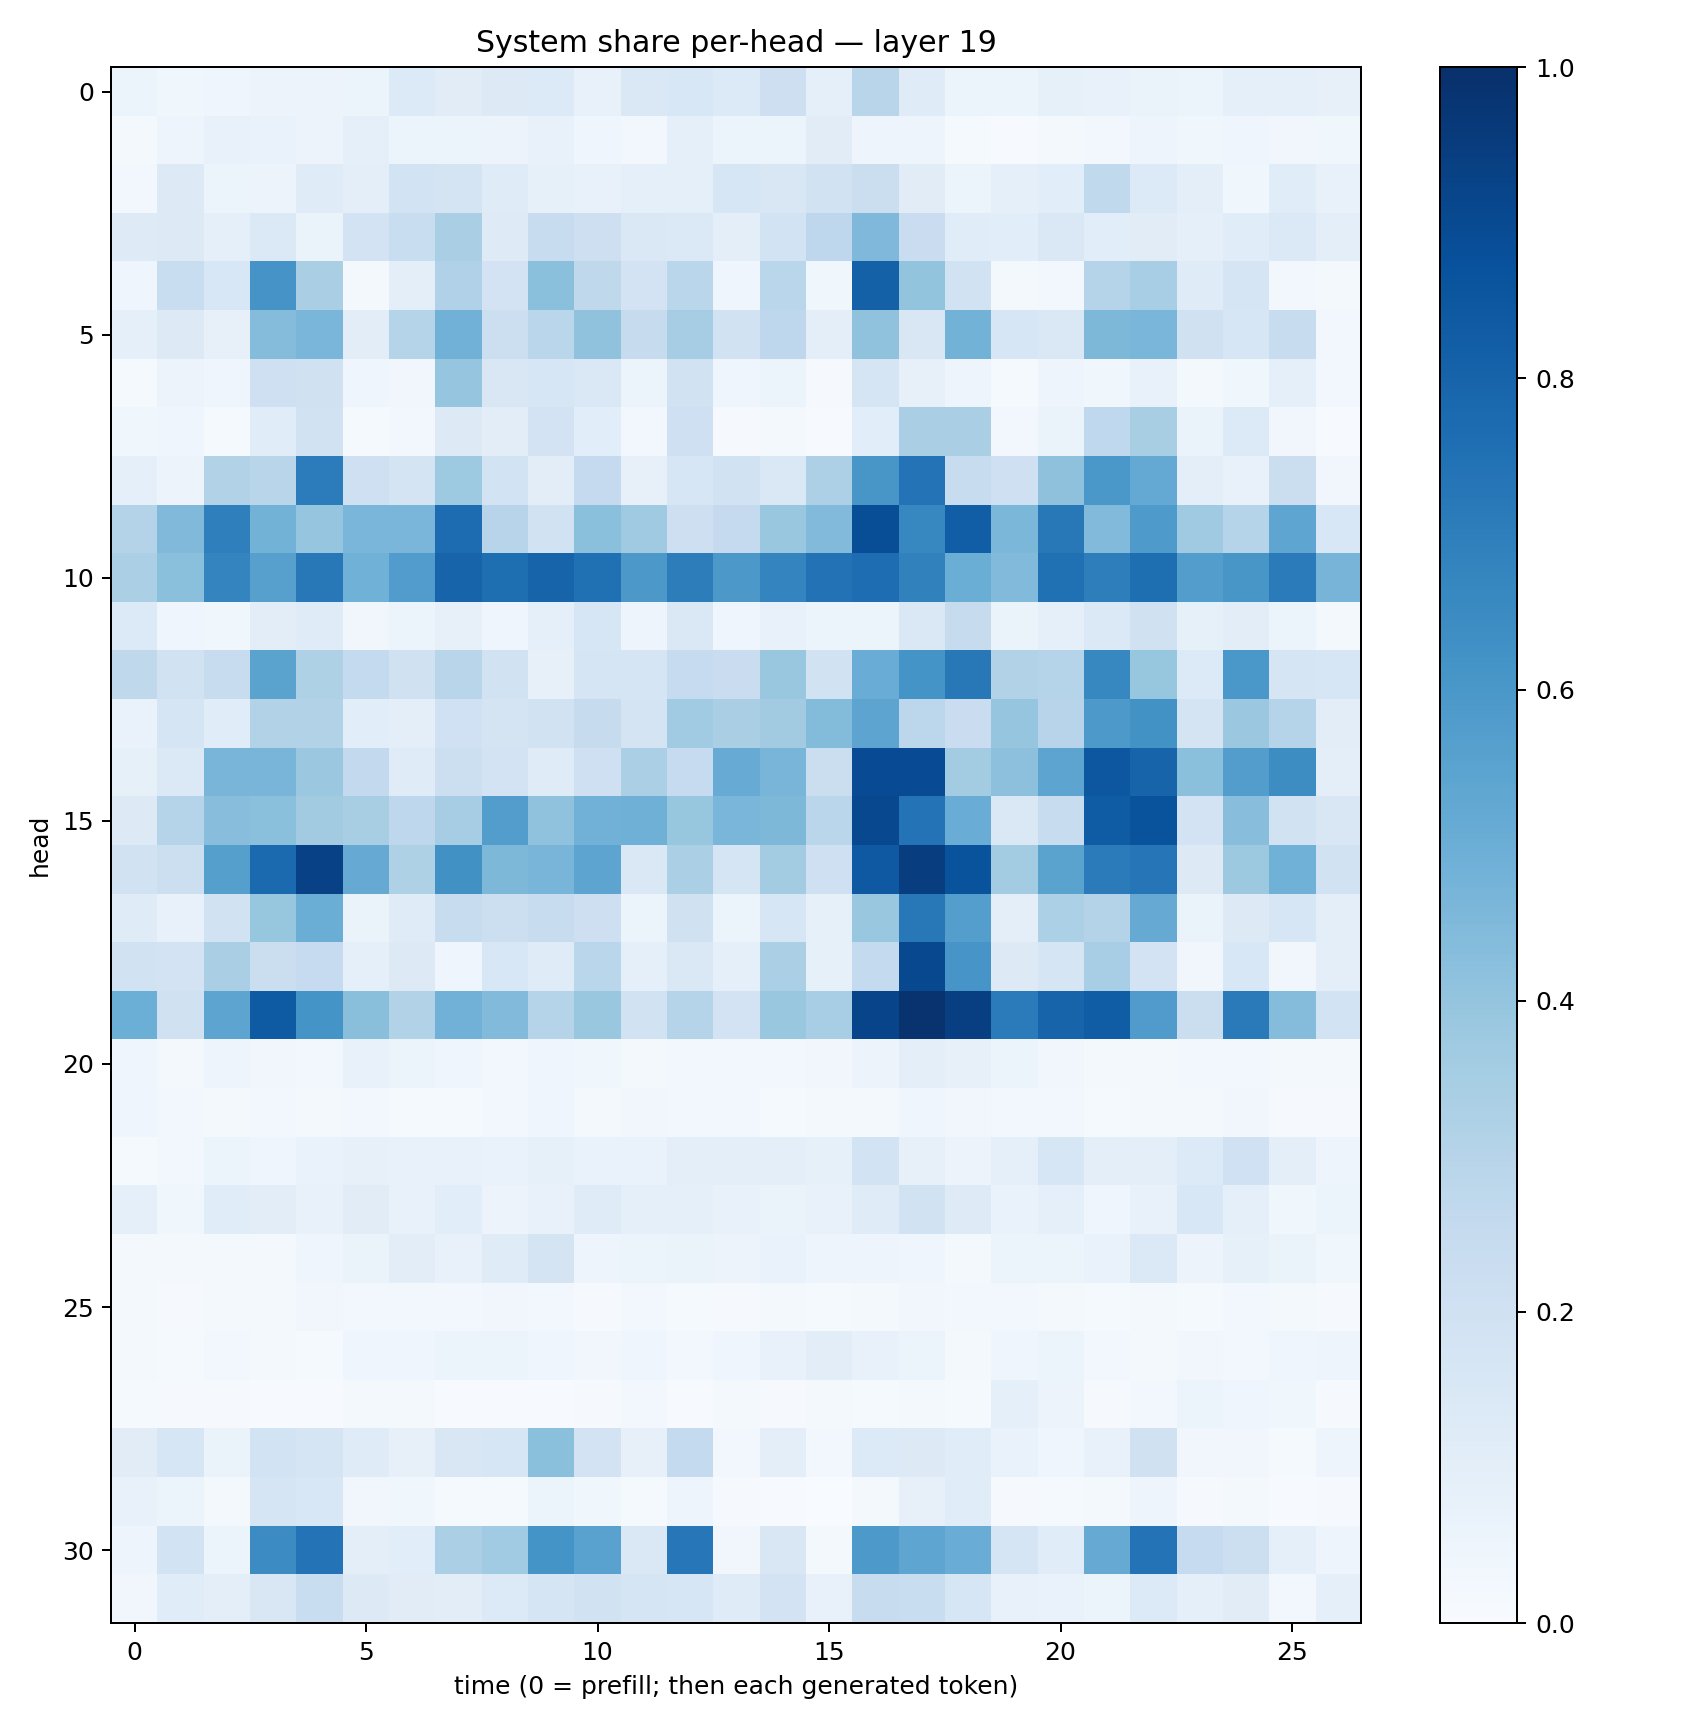

The file beside this chart, header and first rows:
0.051623397, 0.036610555, 0.044374585, 0.057204925, 0.05755736, 0.05942662, 0.13463515, 0.112874255, 0.12660961, 0.13525477, 0.07578377, 0.14167865, 0.15330915, 0.13454255, 0.21234417, 0.0932122, 0.28994414, 0.118265904, 0.06188683, 0.054083884, 0.08368695, 0.071418695, 0.06538912, 0.061628096
0.02239, 0.04827, 0.07041, 0.06815, 0.05792, 0.08631, 0.05387, 0.05357, 0.05858, 0.07413, 0.04465, 0.02469, 0.08991, 0.05079, 0.06072, 0.1098, 0.04928, 0.04922, 0.01225, 0.007597, 0.01665, 0.02923, 0.05022, 0.03529
0.02981, 0.1261, 0.05388, 0.05601, 0.1197, 0.09799, 0.1863, 0.1775, 0.1197, 0.08303, 0.07195, 0.0884, 0.08923, 0.1567, 0.1519, 0.1887, 0.224, 0.1107, 0.06178, 0.08774, 0.1061, 0.2632, 0.1337, 0.09479
0.1248, 0.1262, 0.08627, 0.1384, 0.064, 0.1804, 0.2339, 0.3362, 0.1231, 0.2399, 0.2123, 0.141, 0.1385, 0.09486, 0.1847, 0.2755, 0.4501, 0.229, 0.116, 0.1073, 0.1407, 0.1069, 0.1113, 0.09276
0.04546, 0.234, 0.1544, 0.61, 0.3383, 0.02081, 0.1012, 0.32, 0.1801, 0.4191, 0.27, 0.1816, 0.2879, 0.04376, 0.2874, 0.03643, 0.809, 0.3993, 0.1928, 0.01939, 0.02416, 0.3044, 0.344, 0.1209
0.08689, 0.1271, 0.08079, 0.4347, 0.464, 0.1024, 0.2987, 0.4813, 0.2178, 0.2882, 0.4087, 0.2431, 0.349, 0.1877, 0.2741, 0.09595, 0.4067, 0.1499, 0.4784, 0.1601, 0.147, 0.4568, 0.4613, 0.1964
0.01367, 0.05558, 0.04455, 0.2032, 0.1986, 0.04098, 0.03383, 0.3973, 0.1504, 0.163, 0.1414, 0.05218, 0.1929, 0.04123, 0.05385, 0.009611, 0.1674, 0.08077, 0.05058, 0.01358, 0.04982, 0.03874, 0.07246, 0.02325
0.0368, 0.04192, 0.01376, 0.1158, 0.1915, 0.01528, 0.02723, 0.1314, 0.1043, 0.1812, 0.1078, 0.02778, 0.2033, 0.01111, 0.01722, 0.006804, 0.108, 0.3393, 0.3374, 0.03114, 0.06502, 0.2676, 0.3417, 0.06305
0.09319, 0.05711, 0.3145, 0.2903, 0.7056, 0.2091, 0.1744, 0.3722, 0.1853, 0.1021, 0.2516, 0.07957, 0.1589, 0.1901, 0.1436, 0.3274, 0.6041, 0.7385, 0.2375, 0.2089, 0.4105, 0.5978, 0.5211, 0.09512
0.3078, 0.4483, 0.6924, 0.4777, 0.3958, 0.4622, 0.4646, 0.7659, 0.2966, 0.1902, 0.4191, 0.3681, 0.2122, 0.2504, 0.3849, 0.4418, 0.8851, 0.6666, 0.8225, 0.4581, 0.7192, 0.4422, 0.5875, 0.3674
0.3333, 0.4183, 0.6738, 0.5624, 0.722, 0.487, 0.5762, 0.7991, 0.7595, 0.7973, 0.7521, 0.5964, 0.703, 0.5948, 0.6747, 0.7438, 0.765, 0.6862, 0.5028, 0.4444, 0.751, 0.6976, 0.7612, 0.5725
0.1357, 0.0426, 0.03555, 0.1044, 0.1187, 0.0337, 0.05999, 0.07814, 0.04522, 0.08894, 0.1581, 0.05014, 0.1443, 0.03982, 0.0772, 0.05214, 0.05427, 0.1413, 0.2445, 0.0636, 0.08871, 0.1372, 0.1963, 0.08285
0.2731, 0.1896, 0.2381, 0.5477, 0.3213, 0.2559, 0.1991, 0.2891, 0.1902, 0.08193, 0.1686, 0.1665, 0.2465, 0.2282, 0.3888, 0.1918, 0.5065, 0.6171, 0.7207, 0.3092, 0.3046, 0.6647, 0.3934, 0.1355
0.06666, 0.1672, 0.1136, 0.3158, 0.3114, 0.1079, 0.09567, 0.202, 0.1757, 0.1885, 0.2448, 0.178, 0.3656, 0.3377, 0.3629, 0.4389, 0.5396, 0.2785, 0.2276, 0.3978, 0.2956, 0.5918, 0.6245, 0.1745
0.08412, 0.1391, 0.4658, 0.4655, 0.3817, 0.2615, 0.1194, 0.2174, 0.1827, 0.1199, 0.2075, 0.3354, 0.249, 0.5103, 0.4682, 0.2232, 0.8915, 0.892, 0.3582, 0.4157, 0.5411, 0.8501, 0.7971, 0.42
0.1289, 0.2997, 0.4262, 0.4212, 0.36, 0.3399, 0.2758, 0.3512, 0.5733, 0.4095, 0.4808, 0.4911, 0.3943, 0.4621, 0.4567, 0.2888, 0.9058, 0.7409, 0.5045, 0.1431, 0.2398, 0.8299, 0.8668, 0.1802
0.1925, 0.2161, 0.5639, 0.7736, 0.9323, 0.5132, 0.3228, 0.6267, 0.4551, 0.4675, 0.5423, 0.144, 0.3357, 0.1707, 0.3581, 0.2039, 0.8412, 0.9435, 0.8643, 0.3557, 0.5475, 0.7106, 0.7327, 0.1265
0.121, 0.07435, 0.1944, 0.3909, 0.5003, 0.06557, 0.1174, 0.2366, 0.2157, 0.2409, 0.2112, 0.05226, 0.1972, 0.06075, 0.163, 0.08454, 0.3897, 0.7198, 0.5703, 0.09575, 0.3307, 0.3077, 0.5128, 0.06616
0.1895, 0.1811, 0.3383, 0.2251, 0.2488, 0.09301, 0.1322, 0.04544, 0.1531, 0.1198, 0.2866, 0.08803, 0.1476, 0.09325, 0.3334, 0.08222, 0.2556, 0.906, 0.6065, 0.1274, 0.1673, 0.344, 0.1822, 0.03487
0.4968, 0.1955, 0.541, 0.8352, 0.616, 0.4228, 0.3095, 0.4817, 0.4439, 0.2976, 0.3895, 0.1931, 0.3014, 0.1813, 0.3878, 0.3439, 0.9184, 0.9847, 0.9399, 0.7095, 0.7995, 0.8267, 0.5792, 0.2218
0.04516, 0.02243, 0.04955, 0.03198, 0.02406, 0.07415, 0.06243, 0.04616, 0.02838, 0.03953, 0.03581, 0.01954, 0.02968, 0.02789, 0.02658, 0.03142, 0.05559, 0.09405, 0.07954, 0.06188, 0.03427, 0.01941, 0.02011, 0.02369
0.0416, 0.02435, 0.01695, 0.0238, 0.01695, 0.02659, 0.01232, 0.01457, 0.02887, 0.04419, 0.01772, 0.03134, 0.02364, 0.0263, 0.01375, 0.01568, 0.02226, 0.04418, 0.03239, 0.0287, 0.02818, 0.01541, 0.02335, 0.01806
0.01276, 0.02532, 0.06134, 0.04604, 0.06777, 0.08203, 0.07226, 0.0719, 0.06796, 0.08553, 0.06779, 0.06909, 0.09597, 0.09584, 0.09936, 0.08278, 0.1868, 0.0785, 0.05836, 0.08626, 0.1601, 0.0975, 0.1013, 0.1347
0.08908, 0.036, 0.1159, 0.1032, 0.07146, 0.1097, 0.07373, 0.1068, 0.05639, 0.07111, 0.1179, 0.08775, 0.08879, 0.07534, 0.06385, 0.07225, 0.1211, 0.1923, 0.1243, 0.06787, 0.08609, 0.04196, 0.0704, 0.1529
0.01677, 0.01652, 0.02146, 0.01836, 0.04603, 0.06531, 0.1038, 0.07611, 0.1195, 0.1794, 0.04791, 0.059, 0.06272, 0.05474, 0.06871, 0.04726, 0.04762, 0.04511, 0.02212, 0.05181, 0.05167, 0.06681, 0.1392, 0.05685
0.02026, 0.009428, 0.01703, 0.01564, 0.03152, 0.02997, 0.02988, 0.0243, 0.03163, 0.03076, 0.01151, 0.02554, 0.01514, 0.01097, 0.02033, 0.01561, 0.02131, 0.03362, 0.02928, 0.02595, 0.0166, 0.01183, 0.02012, 0.01507
0.02144, 0.01288, 0.02457, 0.01693, 0.01439, 0.04022, 0.04624, 0.05301, 0.06019, 0.03912, 0.03443, 0.04673, 0.02535, 0.04503, 0.0705, 0.1054, 0.07178, 0.06001, 0.02175, 0.04182, 0.05309, 0.02541, 0.01795, 0.03298
0.01549, 0.01161, 0.00926, 0.003938, 0.006189, 0.02211, 0.01692, 0.00661, 0.004293, 0.005758, 0.01131, 0.02972, 0.006304, 0.01964, 0.009957, 0.0199, 0.01466, 0.01782, 0.01465, 0.09057, 0.05615, 0.00999, 0.03055, 0.0528
0.1103, 0.1564, 0.06316, 0.1853, 0.1667, 0.1184, 0.0793, 0.1506, 0.1565, 0.4217, 0.1831, 0.07889, 0.2556, 0.02697, 0.09956, 0.02553, 0.1332, 0.1318, 0.1159, 0.06695, 0.04147, 0.07241, 0.1969, 0.03446
0.0714, 0.05264, 0.01678, 0.1645, 0.1535, 0.03412, 0.03835, 0.01269, 0.01339, 0.05942, 0.0374, 0.01298, 0.04694, 0.009689, 0.006412, 0.003773, 0.01616, 0.08113, 0.1144, 0.01147, 0.01175, 0.02022, 0.05016, 0.009348
0.04831, 0.1859, 0.05933, 0.6471, 0.742, 0.1014, 0.108, 0.335, 0.3654, 0.615, 0.5545, 0.1475, 0.726, 0.03366, 0.1511, 0.01861, 0.5912, 0.5374, 0.5055, 0.1659, 0.1164, 0.5153, 0.7403, 0.2471
0.03335, 0.1168, 0.1003, 0.1494, 0.2321, 0.1258, 0.11, 0.1019, 0.1336, 0.1694, 0.1893, 0.1702, 0.1591, 0.1208, 0.1834, 0.07613, 0.2377, 0.2324, 0.1615, 0.07121, 0.06823, 0.05175, 0.1343, 0.09283
